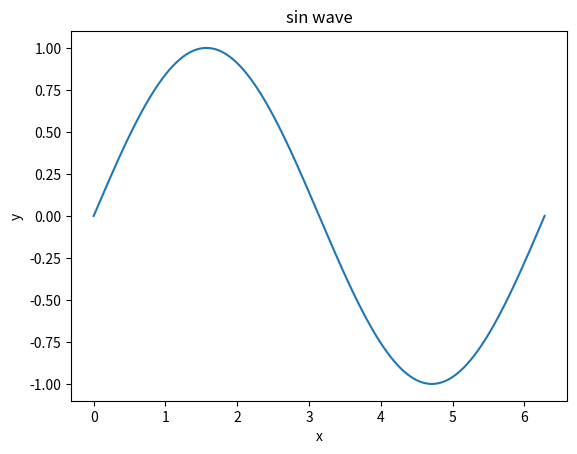

Write Python code to recreate this figure.
import matplotlib.pyplot as plt
import numpy as np

x = np.linspace(0, 2 * np.pi, 1000)
y = np.sin(x)

plt.plot(x, y)
plt.title('sin wave')
plt.xlabel('x')
plt.ylabel('y')

plt.show()